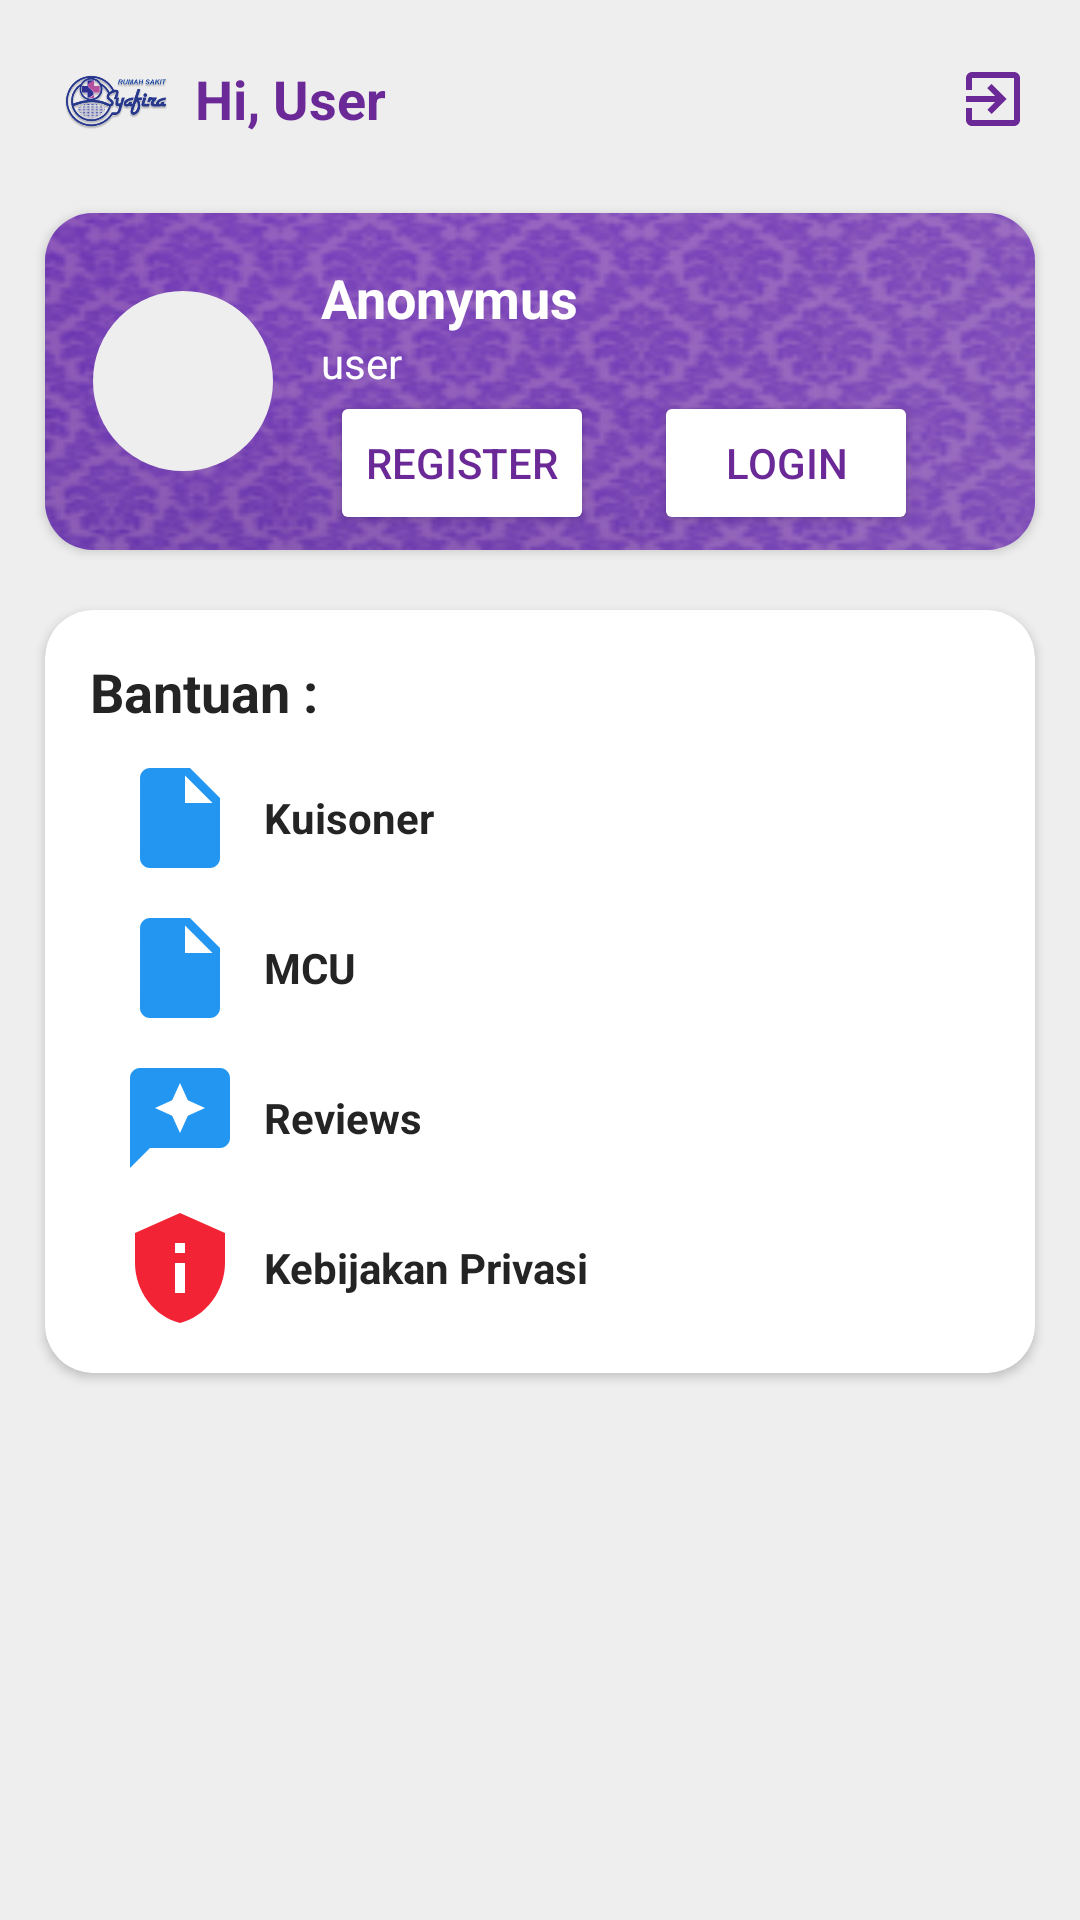

Layout XML and referenced resources for this Android screen:
<!-- AndroidManifest.xml: application theme AppTheme -->
<!-- res/layout/fragment_user_profil.xml -->
<LinearLayout xmlns:android="http://schemas.android.com/apk/res/android"
    xmlns:app="http://schemas.android.com/apk/res-auto"
    xmlns:tools="http://schemas.android.com/tools"
    android:id="@+id/main"
    android:layout_width="match_parent"
    android:layout_height="match_parent"
    android:background="@color/bg"
    android:clipToPadding="false"
    android:orientation="vertical"
    android:padding="5dp">

    <com.google.android.material.appbar.MaterialToolbar
        android:id="@+id/toolbar"
        android:layout_width="match_parent"
        android:layout_height="wrap_content"
        android:background="@android:color/transparent"
        app:menu="@menu/top_bar_menu_message">

        <ImageView
            android:id="@+id/logoImageView"
            android:layout_width="36dp"
            android:layout_height="36dp"
            android:layout_gravity="center_vertical"
            android:layout_marginStart="16dp"
            android:contentDescription="Logo"
            android:src="@drawable/logosyafira" />

        
        <TextView
            android:id="@+id/toolbarTitle"
            android:layout_width="wrap_content"
            android:layout_height="wrap_content"
            android:layout_gravity="center_vertical"
            android:layout_marginStart="8dp"
            android:text="Hi, User"
            android:textColor="@color/ungu"
            android:textSize="18sp"
            android:textStyle="bold" />
    </com.google.android.material.appbar.MaterialToolbar>

    <androidx.cardview.widget.CardView
        android:layout_width="match_parent"
        android:layout_height="wrap_content"
        android:layout_marginTop="10dp"
        android:padding="5dp"
        android:layout_margin="10dp"
        app:cardBackgroundColor="@color/white"
        app:cardCornerRadius="16dp"
        app:strokeColor="@color/ungu">

        <RelativeLayout
            android:layout_width="match_parent"
            android:layout_height="match_parent"
            android:background="@drawable/batik_grad">

            <ImageView
                android:id="@+id/profileImage"
                android:layout_width="60dp"
                android:layout_height="60dp"
                android:layout_alignParentStart="true"
                android:layout_centerVertical="true"
                android:layout_marginLeft="16dp"
                android:background="@drawable/circle_shape"
                android:backgroundTint="@color/bg"
                android:scaleType="centerCrop"
                android:src="@drawable/ic_person" />

            
            <TextView
                android:id="@+id/userName"
                android:layout_width="wrap_content"
                android:layout_height="wrap_content"
                android:layout_marginStart="16dp"
                android:layout_marginTop="16dp"
                android:layout_toEndOf="@id/profileImage"
                android:text="Anonymus"
                android:textColor="@color/white"
                android:textSize="18sp"
                android:textStyle="bold" />
            
            <TextView
                android:id="@+id/userRole"
                android:layout_width="wrap_content"
                android:layout_height="wrap_content"
                android:layout_below="@id/userName"
                android:layout_marginStart="16dp"
                android:layout_toEndOf="@id/profileImage"
                android:text="user"
                android:textColor="@color/white"
                android:textSize="14sp" />

            <LinearLayout
                android:layout_width="wrap_content"
                android:layout_height="wrap_content"
                android:layout_below="@id/userRole"
                android:layout_alignParentEnd="true"
                android:layout_marginStart="16dp"
                android:layout_marginEnd="16dp"
                android:layout_marginBottom="5dp"
                android:layout_toEndOf="@id/profileImage"
                android:orientation="horizontal">

                <Button
                    android:id="@+id/editButton"
                    android:layout_width="wrap_content"
                    android:layout_height="wrap_content"
                    android:layout_gravity="start"
                    android:layout_marginLeft="3dp"
                    android:backgroundTint="@color/white"
                    android:paddingLeft="10dp"
                    android:paddingRight="10dp"
                    android:text="Register"
                    android:textColor="@color/ungu"
                    android:textSize="14sp" />

                <Button
                    android:id="@+id/loginbg"
                    android:layout_width="wrap_content"
                    android:layout_height="wrap_content"
                    android:layout_gravity="end"
                    android:layout_marginStart="20dp"
                    android:backgroundTint="@color/white"
                    android:paddingLeft="10dp"
                    android:paddingRight="10dp"
                    android:text="Login"
                    android:textColor="@color/ungu"
                    android:textSize="14sp" />
            </LinearLayout>
        </RelativeLayout>

    </androidx.cardview.widget.CardView>

    <androidx.cardview.widget.CardView
        android:layout_width="match_parent"
        android:layout_height="wrap_content"
        android:layout_margin="10dp"
        android:layout_marginTop="7dp"
        android:padding="5dp"
        app:cardBackgroundColor="@color/white"
        app:cardCornerRadius="16dp"
        app:contentPadding="10dp"
        app:strokeColor="@color/ungu">

        <LinearLayout
            android:id="@+id/bantuan"
            android:layout_width="match_parent"
            android:layout_height="wrap_content"
            android:orientation="vertical">

            <TextView
                android:layout_width="wrap_content"
                android:layout_height="wrap_content"
                android:layout_margin="5dp"
                android:text="Bantuan :"
                android:textColor="@color/blackLite"
                android:textSize="18sp"
                android:textStyle="bold" />

            <LinearLayout
                android:layout_width="match_parent"
                android:layout_height="match_parent"
                android:layout_marginStart="5dp"
                android:orientation="vertical">

                <LinearLayout
                    android:layout_width="match_parent"
                    android:layout_height="match_parent"
                    android:layout_marginTop="5dp"
                    android:layout_marginBottom="5dp"
                    android:orientation="horizontal">

                    <ImageView
                        android:layout_width="40dp"
                        android:layout_height="40dp"
                        android:layout_gravity="center_vertical"
                        android:layout_marginStart="10dp"
                        android:contentDescription="Logo"
                        android:src="@drawable/docs" />

                    
                    <TextView
                        android:layout_width="wrap_content"
                        android:layout_height="wrap_content"
                        android:layout_gravity="center_vertical"
                        android:layout_marginStart="8dp"
                        android:text="Kuisoner"
                        android:textColor="@color/blackLite"
                        android:textSize="14sp"
                        android:textStyle="bold" />
                </LinearLayout>

                <LinearLayout
                    android:layout_width="match_parent"
                    android:layout_height="match_parent"
                    android:layout_marginTop="5dp"
                    android:layout_marginBottom="5dp"
                    android:orientation="horizontal">

                    <ImageView
                        android:layout_width="40dp"
                        android:layout_height="40dp"
                        android:layout_gravity="center_vertical"
                        android:layout_marginStart="10dp"
                        android:contentDescription="Logo"
                        android:src="@drawable/docs" />

                    
                    <TextView
                        android:layout_width="wrap_content"
                        android:layout_height="wrap_content"
                        android:layout_gravity="center_vertical"
                        android:layout_marginStart="8dp"
                        android:text="MCU"
                        android:textColor="@color/blackLite"
                        android:textSize="14sp"
                        android:textStyle="bold" />
                </LinearLayout>

                <LinearLayout
                    android:layout_width="match_parent"
                    android:layout_height="match_parent"
                    android:layout_marginTop="5dp"
                    android:layout_marginBottom="5dp"
                    android:orientation="horizontal">

                    <ImageView
                        android:layout_width="40dp"
                        android:layout_height="40dp"
                        android:layout_gravity="center_vertical"
                        android:layout_marginStart="10dp"
                        android:contentDescription="Logo"
                        android:src="@drawable/ic_review" />

                    
                    <TextView
                        android:layout_width="wrap_content"
                        android:layout_height="wrap_content"
                        android:layout_gravity="center_vertical"
                        android:layout_marginStart="8dp"
                        android:text="Reviews"
                        android:textColor="@color/blackLite"
                        android:textSize="14sp"
                        android:textStyle="bold" />
                </LinearLayout>
                <LinearLayout
                    android:layout_width="match_parent"
                    android:layout_height="match_parent"
                    android:layout_marginTop="5dp"
                    android:layout_marginBottom="5dp"
                    android:orientation="horizontal">

                    <ImageView
                        android:layout_width="40dp"
                        android:layout_height="40dp"
                        android:layout_gravity="center_vertical"
                        android:layout_marginStart="10dp"
                        android:contentDescription="Logo"
                        android:src="@drawable/baseline_privacy_tip_24" />

                    
                    <TextView
                        android:layout_width="wrap_content"
                        android:layout_height="wrap_content"
                        android:layout_gravity="center_vertical"
                        android:layout_marginStart="8dp"
                        android:text="Kebijakan Privasi"
                        android:textColor="@color/blackLite"
                        android:textSize="14sp"
                        android:textStyle="bold" />
                </LinearLayout>
            </LinearLayout>
            </LinearLayout>

    </androidx.cardview.widget.CardView>


</LinearLayout>
<!-- resources referenced by this layout -->
<resources>
  <color name="bg">#eee</color>
  <color name="blackLite">#242424</color>
  <color name="ungu">#6B2997</color>
  <color name="white">#FFFFFFFF</color>
  <!-- drawable baseline_privacy_tip_24 (drawable) -->
  <vector xmlns:android="http://schemas.android.com/apk/res/android" android:height="24dp" android:tint="#F12334" android:viewportHeight="24" android:viewportWidth="24" android:width="24dp">
        
      <path android:fillColor="@android:color/white" android:pathData="M12,1L3,5v6c0,5.55 3.84,10.74 9,12c5.16,-1.26 9,-6.45 9,-12V5L12,1L12,1zM11,7h2v2h-2V7zM11,11h2v6h-2V11z"/>
      
  </vector>
  <!-- drawable batik_grad (drawable) -->
  <layer-list xmlns:android="http://schemas.android.com/apk/res/android">
      
      <item>
          <bitmap
              android:src="@drawable/batik"
              android:gravity="fill" />
      </item>
  
      
      <item>
          <shape android:shape="rectangle">
              <solid android:color="#996E30A2" />
          </shape>
      </item>
  </layer-list>
  <!-- drawable circle_shape (drawable) -->
  <?xml version="1.0" encoding="utf-8"?>
  <shape xmlns:android="http://schemas.android.com/apk/res/android"
      android:shape="oval">
      <solid android:color="@color/ungu"/>
      <size
          android:width="46dp"
          android:height="46dp"/>
      <stroke
          android:width="1dp"
          android:color="@color/ungu"/>
  </shape>
  <!-- drawable docs (drawable) -->
  <vector xmlns:android="http://schemas.android.com/apk/res/android" android:autoMirrored="true" android:height="24dp" android:tint="#2396F1" android:viewportHeight="24" android:viewportWidth="24" android:width="24dp">
        
      <path android:fillColor="@android:color/white" android:pathData="M6,2c-1.1,0 -1.99,0.9 -1.99,2L4,20c0,1.1 0.89,2 1.99,2L18,22c1.1,0 2,-0.9 2,-2L20,8l-6,-6L6,2zM13,9L13,3.5L18.5,9L13,9z"/>
      
  </vector>
  <!-- drawable ic_review (drawable) -->
  <vector xmlns:android="http://schemas.android.com/apk/res/android" android:height="24dp" android:tint="#2396F1" android:viewportHeight="24" android:viewportWidth="24" android:width="24dp">
        
      <path android:fillColor="@android:color/white" android:pathData="M20,2H4C2.9,2 2,2.9 2,4v18l4,-4h14c1.1,0 2,-0.9 2,-2V4C22,2.9 21.1,2 20,2zM13.57,11.57L12,15l-1.57,-3.43L7,10l3.43,-1.57L12,5l1.57,3.43L17,10L13.57,11.57z"/>
      
  </vector>
  <!-- drawable logosyafira: png bitmap (drawable, 53256 bytes) -->
  <style name="AppTheme" parent="Theme.MaterialComponents.Light.NoActionBar">
          <item name="colorPrimary">@color/colorPrimary</item>
          <item name="colorPrimaryDark">@color/colorPrimaryDark</item>
          <item name="colorAccent">@color/colorAccent</item>
      </style>
  <!-- drawable batik: png bitmap (drawable, 53467 bytes) -->
  <color name="colorPrimary">#FFFFFFFF</color>
  <color name="colorPrimaryDark">#FFFFFFFF</color>
  <color name="colorAccent">#FFFFFFFF</color>
</resources>
